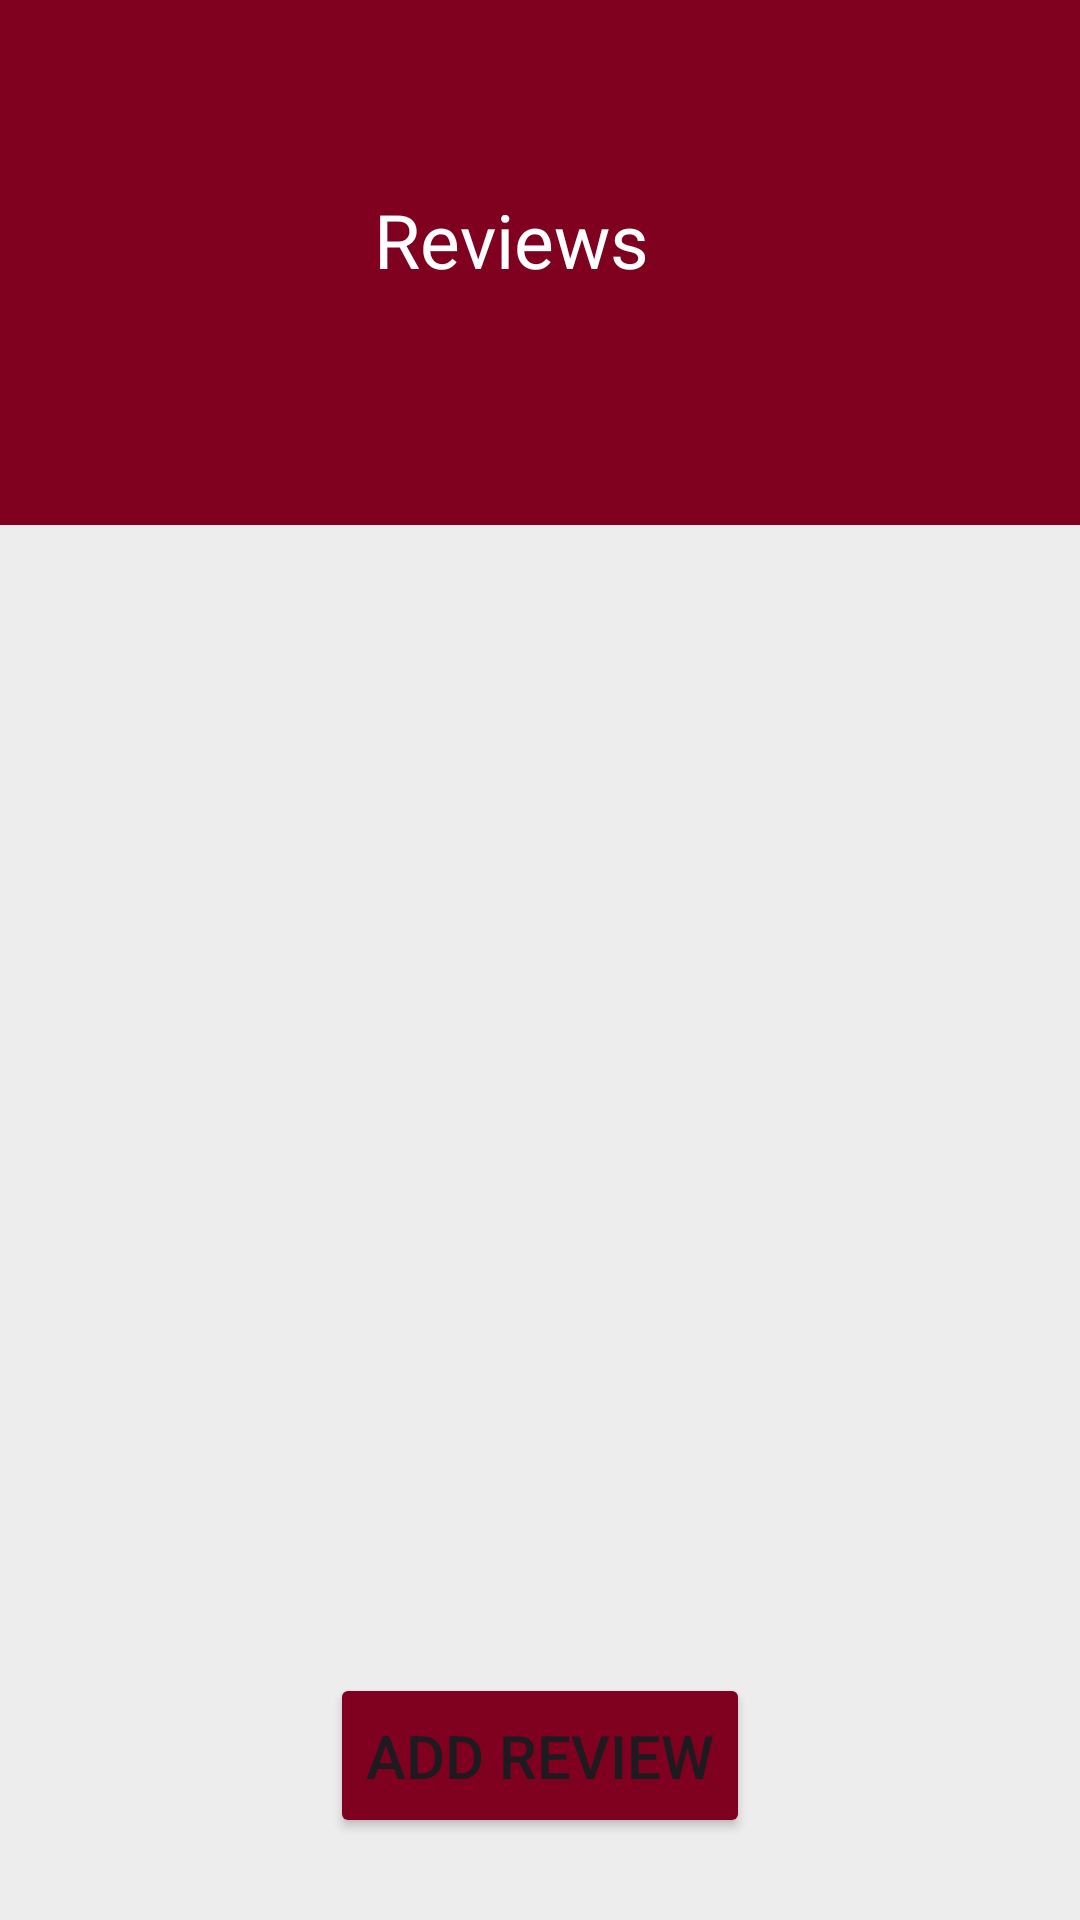

Produce the Android XML layout that renders to this screen, including the resource entries it uses.
<!-- AndroidManifest.xml: application theme Theme.MuseView -->
<!-- res/layout/activity_reviewlist.xml -->
<?xml version="1.0" encoding="utf-8"?>
<androidx.constraintlayout.widget.ConstraintLayout xmlns:android="http://schemas.android.com/apk/res/android"
    xmlns:tools="http://schemas.android.com/tools"
    android:layout_width="match_parent"
    android:layout_height="match_parent"
    xmlns:app="http://schemas.android.com/apk/res-auto">
    <ImageView
        android:id="@+id/bottomSquare2"
        android:layout_width="match_parent"
        android:layout_height="match_parent"
        android:layout_alignParentStart="true"
        android:adjustViewBounds="true"
        android:padding="0sp"
        android:scaleType="fitXY"
        app:tint="#ededed"
        app:layout_constraintBottom_toBottomOf="parent"
        app:layout_constraintStart_toStartOf="parent"
        app:srcCompat="@drawable/wine_red_square" />
    <ImageView
        android:id="@+id/topSquare2"
        android:layout_width="450dp"
        android:layout_height="175dp"
        android:layout_alignParentStart="true"
        android:adjustViewBounds="true"
        android:padding="0sp"
        android:scaleType="fitXY"
        app:layout_constraintStart_toStartOf="parent"
        app:layout_constraintTop_toTopOf="parent"
        app:srcCompat="@drawable/wine_red_square" />
    <TextView
        android:id="@+id/textViewSettings"
        android:layout_width="330dp"
        android:layout_height="60dp"
        android:gravity="center"
        android:layout_alignParentStart="true"
        android:layout_alignParentTop="true"
        android:layout_marginTop="50dp"
        android:fontFamily="@font/roboto_bold"
        android:layout_marginStart="-20dp"
        android:text="Reviews"
        android:textColor="@color/white"
        android:textSize="25sp"
        app:layout_constraintEnd_toEndOf="parent"
        app:layout_constraintStart_toStartOf="parent"
        app:layout_constraintTop_toTopOf="parent" />

    <androidx.recyclerview.widget.RecyclerView
        android:layout_width="match_parent"
        android:layout_height="600dp"
        android:id="@+id/recyclerViewResults"
        app:layout_constraintStart_toStartOf="parent"
        app:layout_constraintTop_toBottomOf="@+id/topSquare2" />
    <Button
        android:id="@+id/add_review_create"
        android:layout_width="wrap_content"
        android:layout_height="55sp"
        android:backgroundTint="#800020"
        android:text="Add review"
        android:textSize="20sp"
        app:layout_constraintBottom_toBottomOf="parent"
        app:layout_constraintEnd_toEndOf="parent"
        app:layout_constraintHeight_percent="0.09"
        app:layout_constraintStart_toStartOf="parent"
        app:layout_constraintTop_toTopOf="parent"
        app:layout_constraintVertical_bias="0.953"
        app:layout_constraintWidth_percent="0.4" />
</androidx.constraintlayout.widget.ConstraintLayout>
<!-- resources referenced by this layout -->
<resources>
  <color name="white">#FFFFFFFF</color>
  <!-- drawable wine_red_square (drawable) -->
  <?xml version="1.0" encoding="utf-8"?>
  <shape xmlns:android="http://schemas.android.com/apk/res/android">
      <solid android:color="#800020"></solid>
  </shape>
  <style name="Theme.MuseView" parent="Base.Theme.MuseView" />
  <style name="Base.Theme.MuseView" parent="Theme.Material3.DayNight.NoActionBar">
          
          
          <item name="colorPrimary">@color/wine_red</item>
      </style>
  <color name="wine_red">#800020</color>
</resources>
